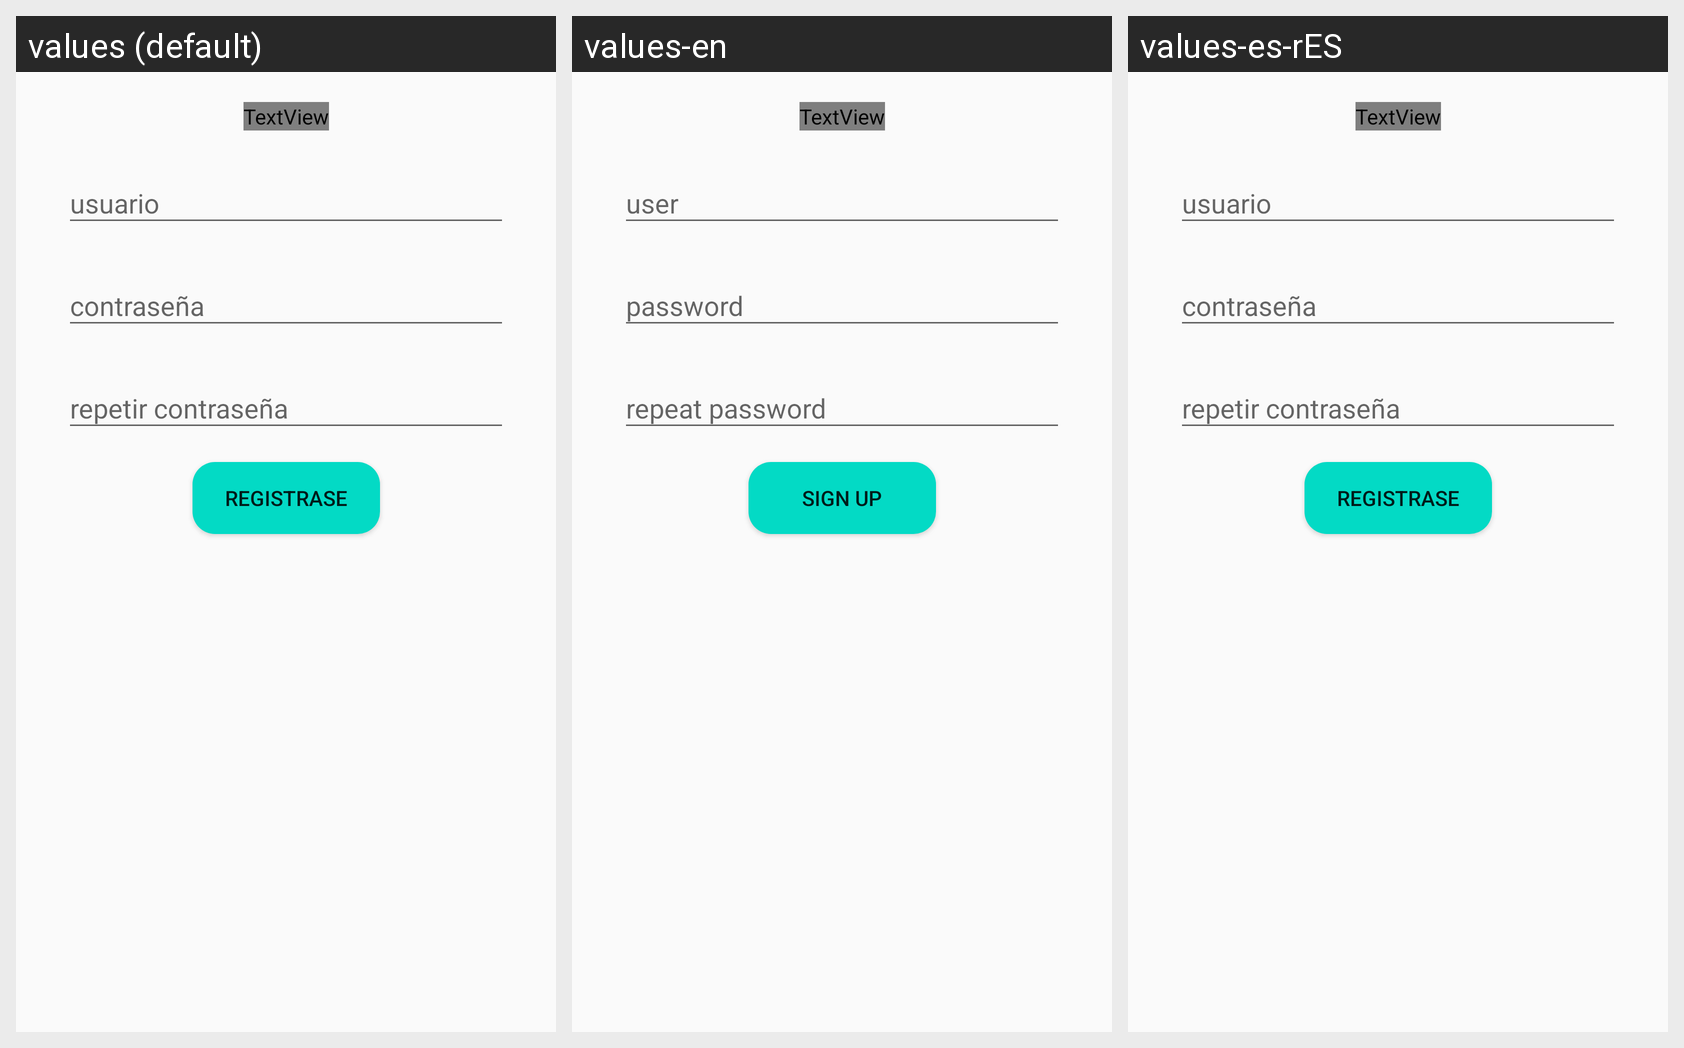

Translations of the strings shown on this Android screen, per locale in the grid:
Android screen res/layout/activity_sing_up.xml rendered under 3 locales, left to right: values (default), values-en, values-es-rES. Device: Nexus 5 (rendered at 1080×1920; each locale shown at half size, 540×960, under a caption strip naming it); theme AppTheme.
Strings drawn on this screen, with the default value and each locale's value (text and hints the layout hard-codes appear in the picture but are not listed):

tietUser
  values: usuario
  values-en: user
  values-es-rES: usuario

tietPassword
  values: contraseña
  values-en: password
  values-es-rES: contraseña

tietRepiterPassword
  values: repetir contraseña
  values-en: repeat password
  values-es-rES: repetir contraseña

bttSingUp
  values: registrase
  values-en: sign up
  values-es-rES: registrase
